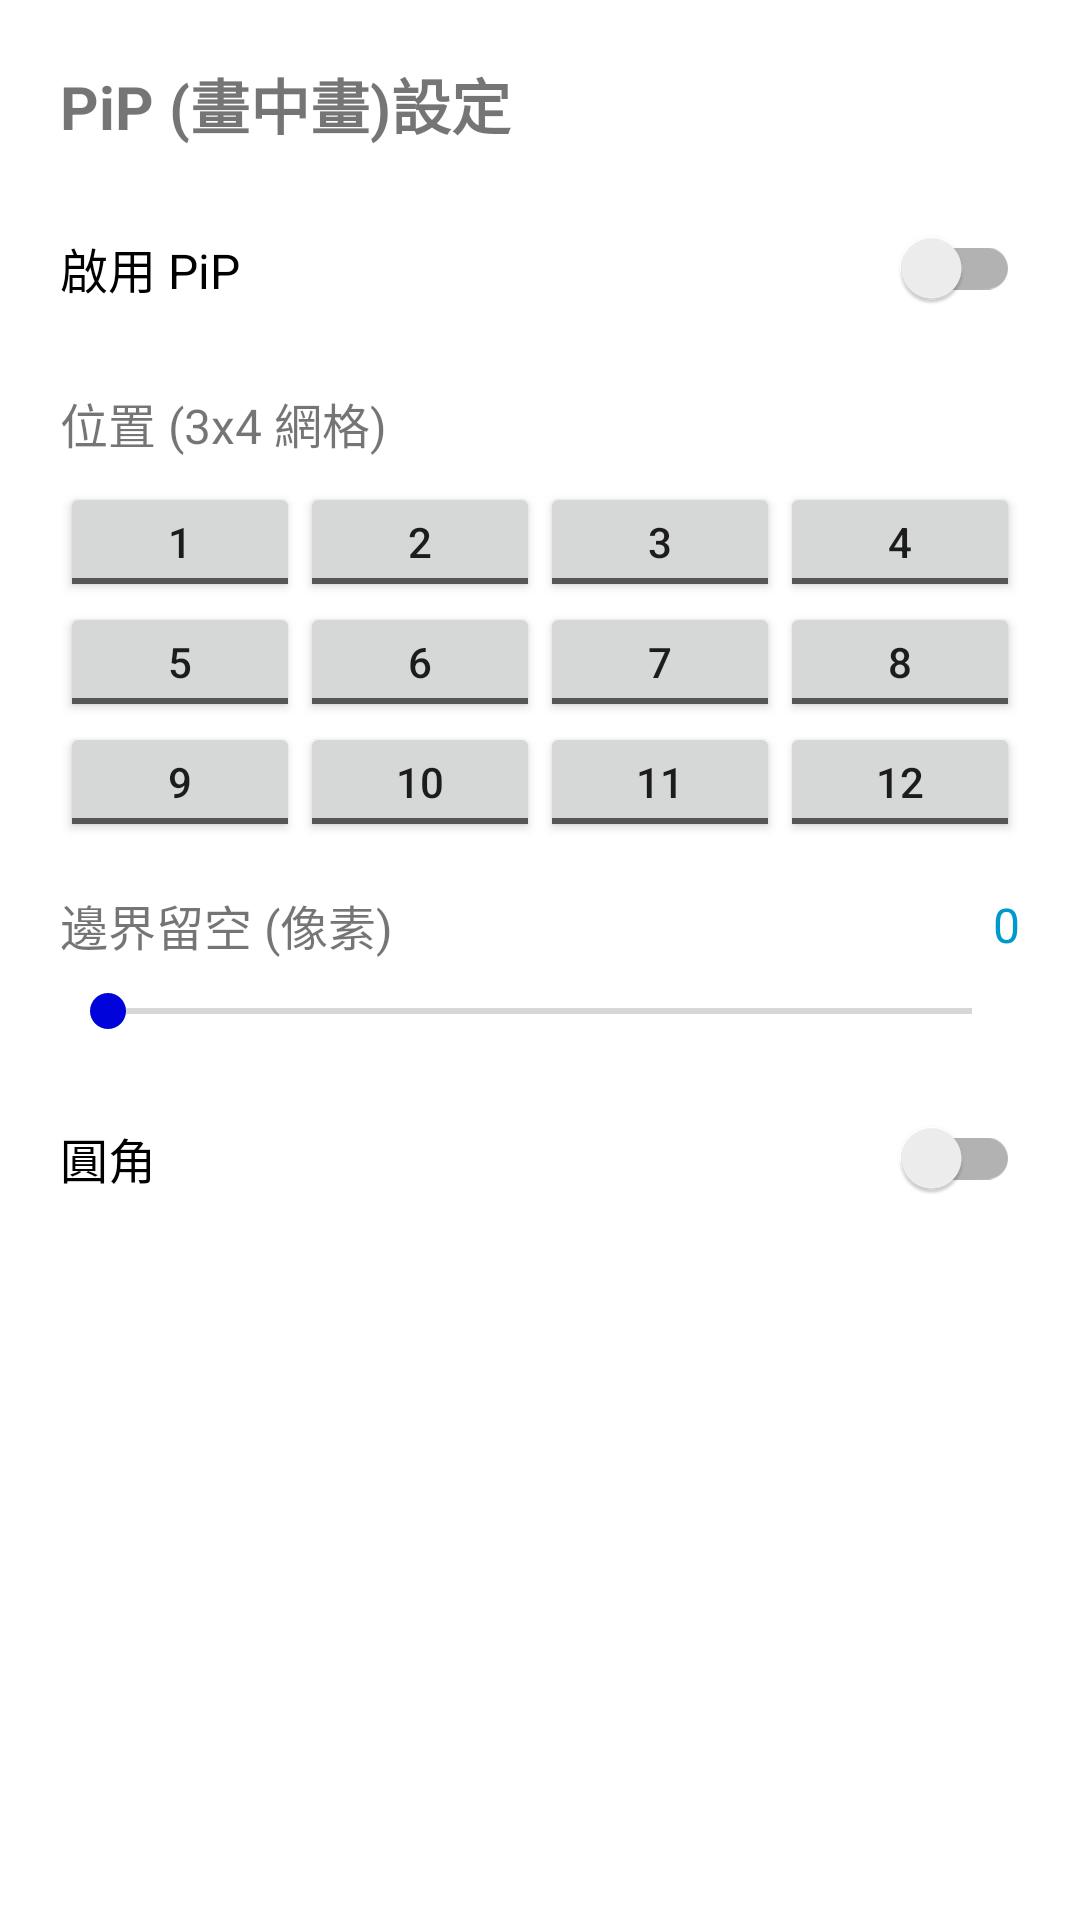

Produce the Android XML layout that renders to this screen, including the resource entries it uses.
<!-- AndroidManifest.xml: application theme Theme.MyStreamingApp -->
<!-- res/layout/dialog_pip_settings.xml -->
<?xml version="1.0" encoding="utf-8"?>

<ScrollView xmlns:android="http://schemas.android.com/apk/res/android"
    android:layout_width="match_parent"
    android:layout_height="wrap_content">

    <LinearLayout
        android:layout_width="match_parent"
        android:layout_height="wrap_content"
        android:orientation="vertical"
        android:padding="20dp">

        <TextView
            android:layout_width="wrap_content"
            android:layout_height="wrap_content"
            android:text="@string/pip_settings_title"
            android:textSize="20sp"
            android:textStyle="bold"
            android:layout_marginBottom="16dp" />

        <androidx.appcompat.widget.SwitchCompat
            android:id="@+id/pipEnableSwitch"
            android:layout_width="match_parent"
            android:layout_height="wrap_content"
            android:text="@string/enable_pip"
            android:textSize="16sp"
            android:layout_marginBottom="16dp" />

        <TextView
            android:layout_width="wrap_content"
            android:layout_height="wrap_content"
            android:text="@string/pip_position"
            android:textSize="16sp"
            android:layout_marginBottom="8dp" />

        
        <GridLayout
            android:id="@+id/pipPositionGrid"
            android:layout_width="match_parent"
            android:layout_height="wrap_content"
            android:columnCount="4"
            android:rowCount="3"
            android:layout_marginBottom="16dp">
            <ToggleButton android:id="@+id/pos0" android:layout_width="0dp" android:layout_height="40dp" android:layout_columnWeight="1" android:textOff="1" android:textOn="1" />
            <ToggleButton android:id="@+id/pos1" android:layout_width="0dp" android:layout_height="40dp" android:layout_columnWeight="1" android:textOff="2" android:textOn="2" />
            <ToggleButton android:id="@+id/pos2" android:layout_width="0dp" android:layout_height="40dp" android:layout_columnWeight="1" android:textOff="3" android:textOn="3" />
            <ToggleButton android:id="@+id/pos3" android:layout_width="0dp" android:layout_height="40dp" android:layout_columnWeight="1" android:textOff="4" android:textOn="4" />
            <ToggleButton android:id="@+id/pos4" android:layout_width="0dp" android:layout_height="40dp" android:layout_columnWeight="1" android:textOff="5" android:textOn="5" />
            <ToggleButton android:id="@+id/pos5" android:layout_width="0dp" android:layout_height="40dp" android:layout_columnWeight="1" android:textOff="6" android:textOn="6" />
            <ToggleButton android:id="@+id/pos6" android:layout_width="0dp" android:layout_height="40dp" android:layout_columnWeight="1" android:textOff="7" android:textOn="7" />
            <ToggleButton android:id="@+id/pos7" android:layout_width="0dp" android:layout_height="40dp" android:layout_columnWeight="1" android:textOff="8" android:textOn="8" />
            <ToggleButton android:id="@+id/pos8" android:layout_width="0dp" android:layout_height="40dp" android:layout_columnWeight="1" android:textOff="9" android:textOn="9" />
            <ToggleButton android:id="@+id/pos9" android:layout_width="0dp" android:layout_height="40dp" android:layout_columnWeight="1" android:textOff="10" android:textOn="10" />
            <ToggleButton android:id="@+id/pos10" android:layout_width="0dp" android:layout_height="40dp" android:layout_columnWeight="1" android:textOff="11" android:textOn="11" />
            <ToggleButton android:id="@+id/pos11" android:layout_width="0dp" android:layout_height="40dp" android:layout_columnWeight="1" android:textOff="12" android:textOn="12" />

        </GridLayout>

        <LinearLayout
            android:layout_width="match_parent"
            android:layout_height="wrap_content"
            android:orientation="horizontal"
            android:gravity="center_vertical"
            android:layout_marginBottom="8dp">

            <TextView
                android:layout_width="0dp"
                android:layout_height="wrap_content"
                android:layout_weight="1"
                android:text="@string/pip_padding"
                android:textSize="16sp" />

            <TextView
                android:id="@+id/pipPaddingValue"
                android:layout_width="wrap_content"
                android:layout_height="wrap_content"
                android:text="0"
                android:textSize="16sp"
                android:textColor="@android:color/holo_blue_dark" />
        </LinearLayout>

        <SeekBar
            android:id="@+id/pipPaddingSeekBar"
            android:layout_width="match_parent"
            android:layout_height="wrap_content"
            android:max="5"
            android:progress="0"
            android:layout_marginBottom="16dp" />

        <androidx.appcompat.widget.SwitchCompat
            android:id="@+id/pipRoundedSwitch"
            android:layout_width="match_parent"
            android:layout_height="wrap_content"
            android:text="@string/pip_rounded_corners"
            android:textSize="16sp"
            android:layout_marginBottom="16dp" />

    </LinearLayout>
</ScrollView>
<!-- resources referenced by this layout -->
<resources>
  <string name="enable_pip">啟用 PiP</string>
  <string name="pip_padding">邊界留空 (像素)</string>
  <string name="pip_position">位置 (3x4 網格)</string>
  <string name="pip_rounded_corners">圓角</string>
  <string name="pip_settings_title">PiP (畫中畫)設定</string>
  <style name="Theme.MyStreamingApp" parent="Theme.MaterialComponents.DayNight.NoActionBar">
          
          <item name="colorPrimary">@color/purple_500</item>
          <item name="colorPrimaryVariant">@color/purple_700</item>
          <item name="colorOnPrimary">@color/white</item>
          
          <item name="colorSecondary">@color/teal_200</item>
          <item name="colorSecondaryVariant">@color/teal_700</item>
          <item name="colorOnSecondary">@color/black</item>
          
          <item name="android:statusBarColor">@android:color/transparent</item>
          
          <item name="android:navigationBarColor">@android:color/transparent</item>
          
          <item name="android:windowLightStatusBar">false</item>
          
          <item name="android:windowLightNavigationBar" tools:targetApi="27">true</item>
      </style>
  <color name="purple_500">#FF6200EE</color>
  <color name="purple_700">#FF3700B3</color>
  <color name="white">#FFFFFFFF</color>
  <color name="teal_200">#FF0003DA</color>
  <color name="teal_700">#FF000187</color>
  <color name="black">#FF000000</color>
</resources>
